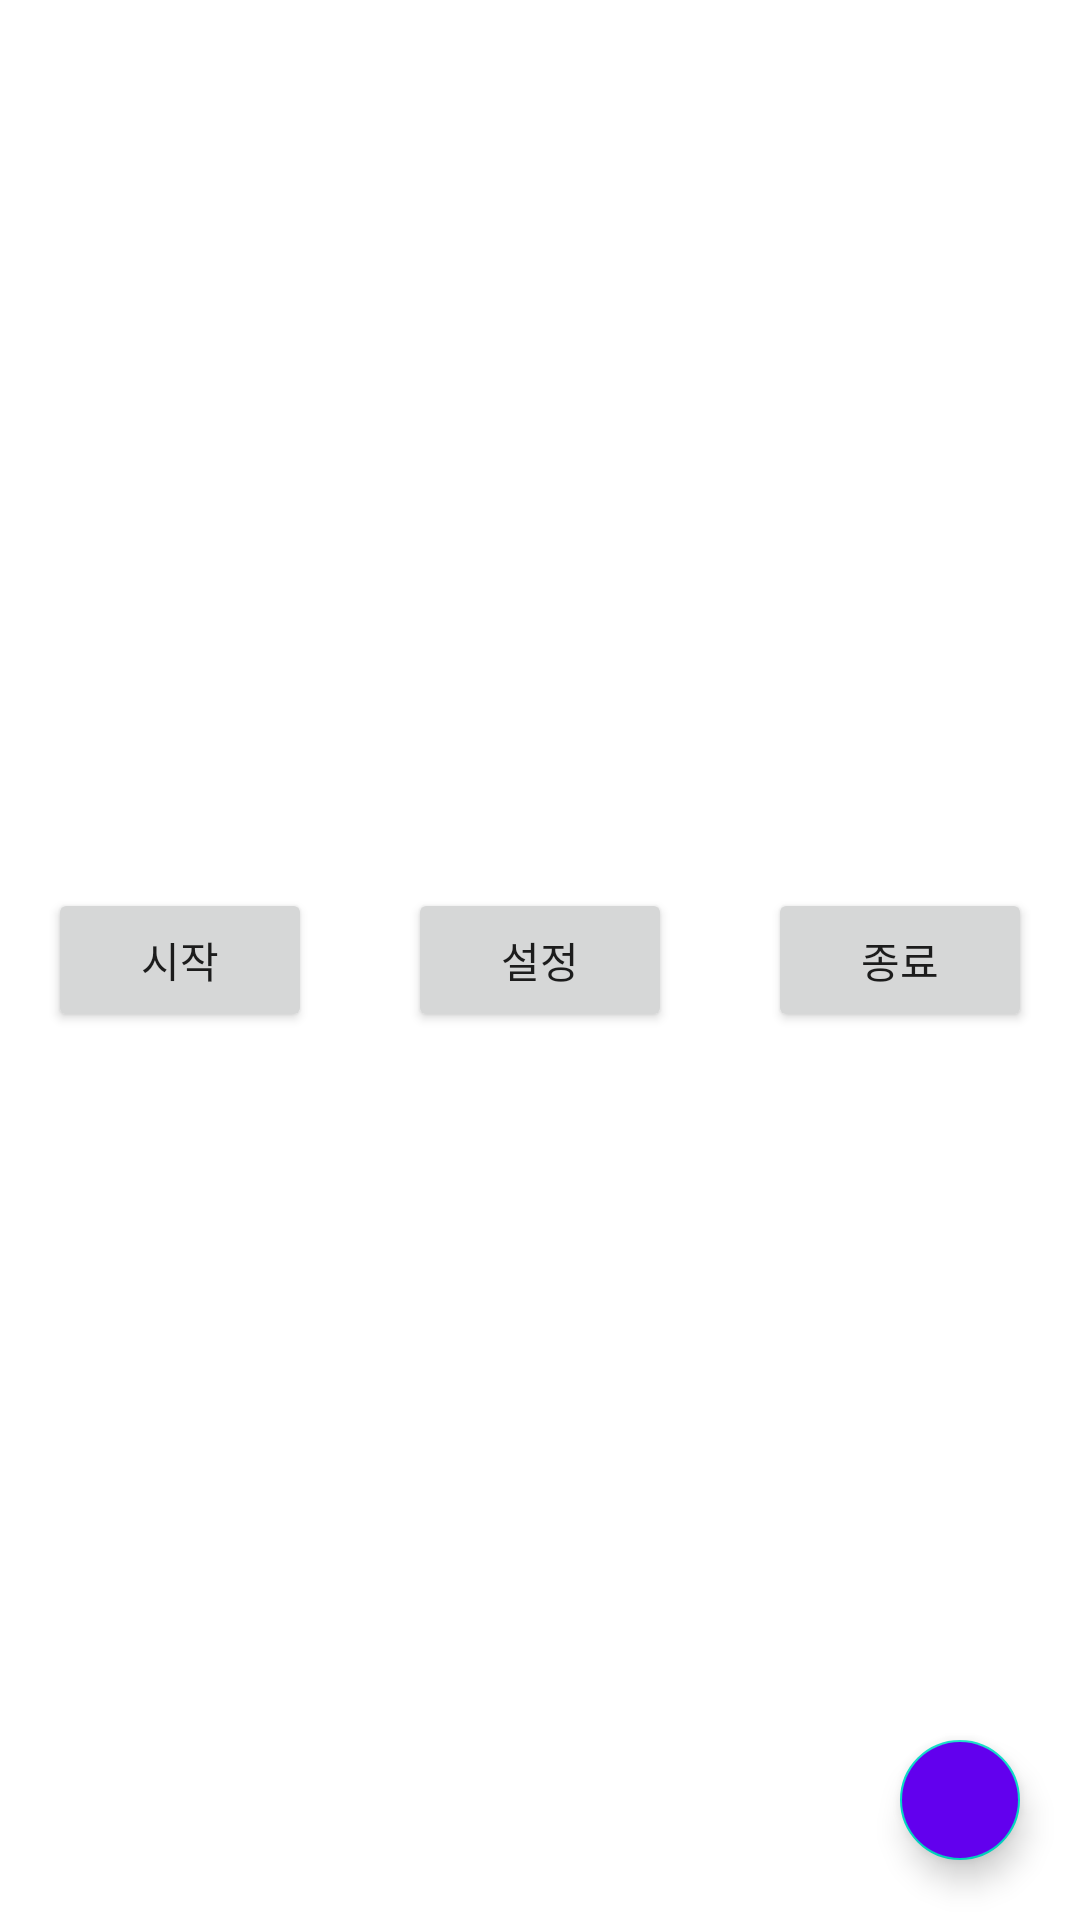

This screen was rendered from an Android layout file. Write that file and the resources it references.
<!-- AndroidManifest.xml: application theme Theme.VogoWorks -->
<!-- res/layout/activity_main.xml -->
<?xml version="1.0" encoding="utf-8"?>
<layout xmlns:android="http://schemas.android.com/apk/res/android"
    xmlns:app="http://schemas.android.com/apk/res-auto"
    xmlns:tools="http://schemas.android.com/tools"
    tools:context=".ui.MainActivity">

    <androidx.core.widget.NestedScrollView
        android:layout_width="match_parent"
        android:layout_height="match_parent"
        android:fillViewport="true">

        <androidx.constraintlayout.widget.ConstraintLayout
            android:layout_width="match_parent"
            android:layout_height="match_parent">

            <Button
                android:id="@+id/service_start_button"
                android:layout_width="wrap_content"
                android:layout_height="wrap_content"
                android:text="시작"
                android:layout_marginStart="16dp"
                app:layout_constraintStart_toStartOf="parent"
                app:layout_constraintTop_toTopOf="parent"
                app:layout_constraintBottom_toBottomOf="parent"/>

            <Button
                android:id="@+id/service_stop_button"
                android:layout_width="wrap_content"
                android:layout_height="wrap_content"
                android:text="종료"
                app:layout_constraintEnd_toEndOf="parent"
                app:layout_constraintBottom_toBottomOf="parent"
                app:layout_constraintTop_toTopOf="parent"
                android:layout_marginEnd="16dp" />
            <Button
                android:id="@+id/setttingBt"
                android:layout_width="wrap_content"
                android:layout_height="wrap_content"
                android:text="설정"
                app:layout_constraintTop_toTopOf="parent"
                app:layout_constraintBottom_toBottomOf="parent"
                app:layout_constraintStart_toStartOf="parent"
                app:layout_constraintEnd_toEndOf="parent"/>
            <com.google.android.material.floatingactionbutton.FloatingActionButton
                android:id="@+id/main_ft"
                android:layout_width="wrap_content"
                android:layout_height="wrap_content"
                app:layout_constraintEnd_toEndOf="parent"
                app:layout_constraintBottom_toBottomOf="parent"
                android:layout_marginEnd="16dp"
                android:layout_marginBottom="16dp"
                app:fabSize="mini"
                android:backgroundTint="@color/purple_500"
                android:src="@drawable/ic_add_ffffff"
                android:foregroundGravity="center"
                app:tint="@null"
                android:background="@color/color_f8f9fa"/>
            </androidx.constraintlayout.widget.ConstraintLayout>

    </androidx.core.widget.NestedScrollView>

</layout>
<!-- resources referenced by this layout -->
<resources>
  <color name="color_f8f9fa">#F8F9FA</color>
  <color name="purple_500">#FF6200EE</color>
  <style name="Theme.VogoWorks" parent="Theme.MaterialComponents.DayNight.NoActionBar">
          
          <item name="colorPrimary">@color/purple_500</item>
          <item name="colorPrimaryVariant">@color/purple_700</item>
          <item name="colorOnPrimary">@color/white</item>
          
          <item name="colorSecondary">@color/teal_200</item>
          <item name="colorSecondaryVariant">@color/teal_700</item>
          <item name="colorOnSecondary">@color/black</item>
          
          <item name="android:statusBarColor" tools:targetApi="l">?attr/colorPrimaryVariant</item>
          
      </style>
  <color name="purple_700">#FF3700B3</color>
  <color name="white">#FFFFFFFF</color>
  <color name="teal_200">#FF03DAC5</color>
  <color name="teal_700">#FF018786</color>
  <color name="black">#FF000000</color>
</resources>
